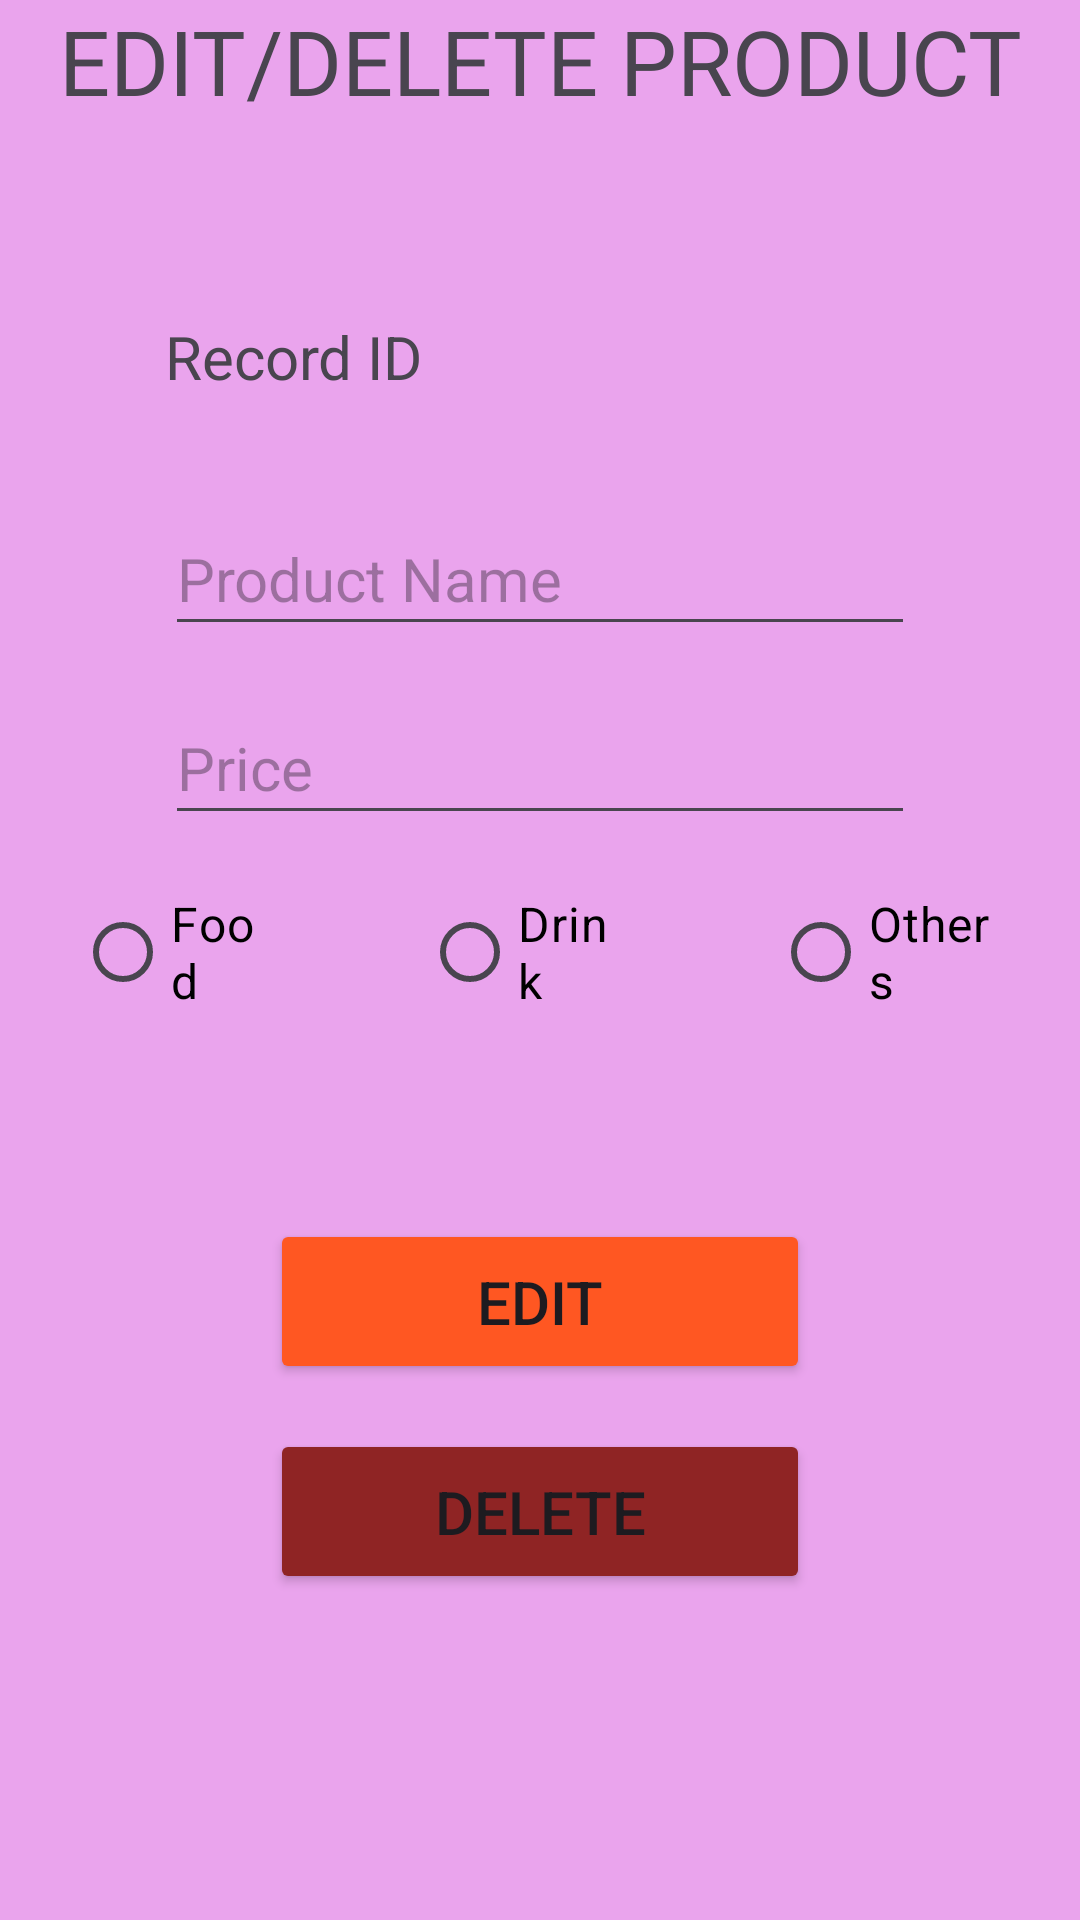

Layout XML and referenced resources for this Android screen:
<!-- AndroidManifest.xml: application theme Theme.Activity10 -->
<!-- res/layout/activity_edit.xml -->
<?xml version="1.0" encoding="utf-8"?>
<LinearLayout xmlns:android="http://schemas.android.com/apk/res/android"
    xmlns:app="http://schemas.android.com/apk/res-auto"
    xmlns:tools="http://schemas.android.com/tools"
    android:layout_width="match_parent"
    android:layout_height="match_parent"
    android:background="#94DD6AE1"
    android:orientation="vertical"
    tools:context=".Edit">

    <TextView
        android:id="@+id/textView2"
        android:layout_width="match_parent"
        android:layout_height="wrap_content"
        android:text="@string/editdel"
        android:textAlignment="center"
        android:textSize="30sp" />

    <TextView
        android:id="@+id/record_id"
        android:layout_width="250dp"
        android:layout_height="wrap_content"
        android:layout_gravity="center_horizontal"
        android:layout_marginTop="65dp"
        android:text="@string/recid"
        android:textAlignment="viewStart"
        android:textSize="20sp" />

    <EditText
        android:id="@+id/id_pname"
        android:layout_width="250dp"
        android:layout_height="wrap_content"
        android:layout_gravity="center_horizontal"
        android:layout_marginTop="35dp"
        android:ems="10"
        android:hint="@string/prodname"
        android:inputType="text"
        android:minHeight="48dp"
        android:textAlignment="viewStart"
        android:textSize="20sp" />

    <EditText
        android:id="@+id/id_price"
        android:layout_width="250dp"
        android:layout_height="wrap_content"
        android:layout_gravity="center_horizontal"
        android:layout_marginTop="15dp"
        android:ems="10"
        android:hint="@string/price"
        android:inputType="text"
        android:minHeight="48dp"
        android:textAlignment="viewStart"
        android:textSize="20sp" />

    <RadioGroup
        android:id="@+id/rdProdType"
        android:layout_width="wrap_content"
        android:layout_height="wrap_content"
        android:layout_gravity="center_horizontal"
        android:layout_marginTop="15dp"
        android:orientation="horizontal"
        android:textAlignment="center">

        <RadioButton
            android:id="@+id/id_food"
            android:layout_width="wrap_content"
            android:layout_height="wrap_content"
            android:layout_gravity="center_horizontal"
            android:layout_marginLeft="25dp"
            android:layout_marginRight="25dp"
            android:layout_weight="1"
            android:text="Food"
            android:textColor="@color/black"
            android:textSize="16sp" />

        <RadioButton
            android:id="@+id/id_drink"
            android:layout_width="wrap_content"
            android:layout_height="wrap_content"
            android:layout_gravity="center_horizontal"
            android:layout_marginLeft="25dp"
            android:layout_marginRight="25dp"
            android:layout_weight="1"
            android:text="Drink"
            android:textColor="@color/black"
            android:textSize="16sp" />

        <RadioButton
            android:id="@+id/id_others"
            android:layout_width="wrap_content"
            android:layout_height="wrap_content"
            android:layout_gravity="center_horizontal"
            android:layout_marginLeft="25dp"
            android:layout_marginRight="25dp"
            android:layout_weight="1"
            android:text="Others"
            android:textColor="@color/black"
            android:textSize="16sp" />
    </RadioGroup>

    <Button
        android:id="@+id/id_edit"
        android:layout_width="180dp"
        android:layout_height="55dp"
        android:layout_gravity="center_horizontal"
        android:layout_marginTop="65dp"
        android:backgroundTint="#FF5722"
        android:text="@string/edit"
        android:textSize="20sp" />

    <Button
        android:id="@+id/id_delete"
        android:layout_width="180dp"
        android:layout_height="55dp"
        android:layout_gravity="center_horizontal"
        android:layout_marginTop="15dp"
        android:backgroundTint="#8F2424"
        android:text="@string/delete"
        android:textSize="20sp" />
</LinearLayout>
<!-- resources referenced by this layout -->
<resources>
  <string name="delete">Delete</string>
  <string name="edit">Edit</string>
  <string name="editdel">EDIT/DELETE PRODUCT</string>
  <string name="price">Price</string>
  <string name="prodname">Product Name</string>
  <string name="recid">Record ID</string>
  <style name="Theme.Activity10" parent="Base.Theme.Activity10" />
  <style name="Base.Theme.Activity10" parent="Theme.Material3.DayNight.NoActionBar">
          
          
      </style>
  <!-- not gathered from this repository: default colours our renderer supplied (Android Studio template values) -->
  <color name="black">#FF000000</color>
</resources>
